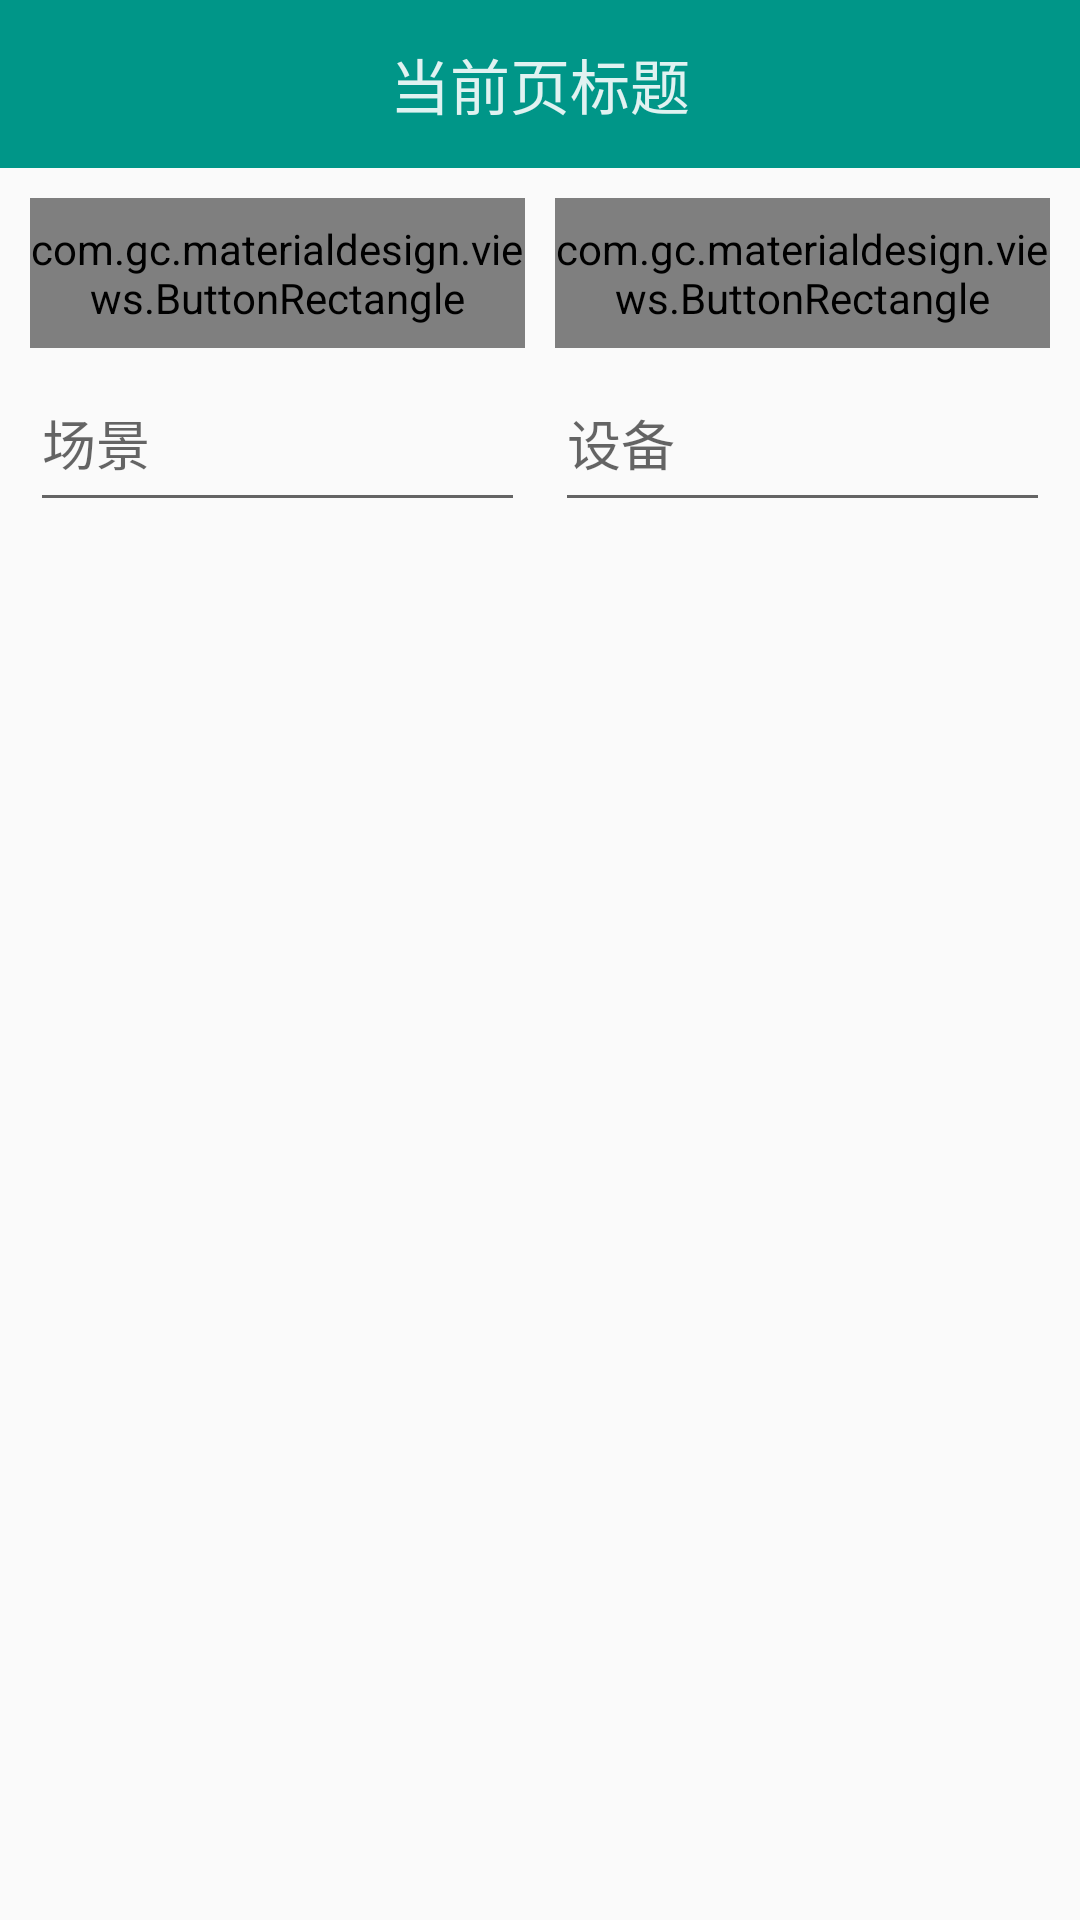

Write the Android layout XML for this screen, with the resource values it uses.
<!-- AndroidManifest.xml: application theme AppTheme -->
<!-- res/layout/activity_message.xml -->
<?xml version="1.0" encoding="utf-8"?>
<LinearLayout xmlns:android="http://schemas.android.com/apk/res/android"
              android:layout_width="match_parent"
              android:layout_height="match_parent"
              android:orientation="vertical">


    <include
        android:id="@+id/top"
        layout="@layout/include_top"
        android:layout_width="match_parent"
        android:layout_height="@dimen/top_height"
        />

    <LinearLayout
        android:layout_width="match_parent"
        android:layout_height="match_parent"
        android:orientation="vertical"
        android:padding="@dimen/activity_padding">

        <LinearLayout
            android:layout_width="match_parent"
            android:layout_height="wrap_content"
            android:orientation="horizontal">

            <com.gc.materialdesign.views.ButtonRectangle
                android:id="@+id/start_time"
                android:layout_width="0dp"
                android:layout_height="@dimen/component_height"
                android:layout_marginEnd="@dimen/activity_margin"
                android:layout_marginRight="@dimen/activity_margin"
                android:layout_weight="0.5"
                android:background="@color/button_normal_color"
                android:text="@string/log_button_start_time"
                android:textColor="@color/button_text_color"/>

            <com.gc.materialdesign.views.ButtonRectangle
                android:id="@+id/end_time"
                android:layout_width="0dp"
                android:layout_height="@dimen/component_height"
                android:layout_weight="0.5"
                android:background="@color/button_normal_color"
                android:text="@string/log_button_end_time"
                android:textColor="@color/button_text_color"/>
        </LinearLayout>

        <LinearLayout
            android:layout_width="match_parent"
            android:layout_height="wrap_content"
            android:layout_marginTop="@dimen/activity_inner_margin"
            android:orientation="horizontal">

            <AutoCompleteTextView
                android:id="@+id/scene"
                android:layout_width="0dp"
                android:layout_height="@dimen/component_height"
                android:layout_marginEnd="@dimen/activity_margin"
                android:layout_marginRight="@dimen/activity_margin"
                android:layout_weight="0.5"
                android:drawableBottom="@drawable/selector_edit_text"
                android:drawablePadding="@dimen/edit_text_drawable_padding"
                android:hint="@string/scene"
                android:textColor="@color/button_text_color"/>

            <AutoCompleteTextView
                android:id="@+id/equipment"
                android:layout_width="0dp"
                android:layout_height="@dimen/component_height"
                android:layout_weight="0.5"
                android:drawableBottom="@drawable/selector_edit_text"
                android:drawablePadding="@dimen/edit_text_drawable_padding"
                android:hint="@string/equipment"
                android:textColor="@color/button_text_color"/>
        </LinearLayout>

        <android.support.v7.widget.RecyclerView
            android:id="@+id/message_recyclerView"
            android:layout_width="match_parent"
            android:layout_height="match_parent"
            android:layout_marginTop="@dimen/activity_inner_margin"/>

    </LinearLayout>

</LinearLayout>
<!-- res/layout/include_top.xml (included above) -->
<?xml version="1.0" encoding="utf-8"?>
<RelativeLayout xmlns:android="http://schemas.android.com/apk/res/android"
                android:layout_width="match_parent"
                android:layout_height="@dimen/top_height"
                android:background="@color/colorPrimary"
                android:gravity="center_vertical"
                android:orientation="horizontal"
                android:paddingEnd="@dimen/top_padding_left"
                android:paddingLeft="@dimen/top_padding_left"
                android:paddingRight="@dimen/top_padding_right"
                android:paddingStart="@dimen/top_padding_right">

    <TextView
        android:id="@+id/top_title"
        android:layout_width="wrap_content"
        android:layout_height="wrap_content"
        android:layout_centerInParent="true"
        android:text="@string/top_current_title"
        android:textColor="@color/text_top_title_color"
        android:textSize="@dimen/text_top_title_size"/>

</RelativeLayout>
<!-- resources referenced by this layout -->
<resources>
  <color name="button_normal_color">#009688</color>
  <color name="button_text_color">#e0f2f1</color>
  <color name="colorPrimary">#009688</color>
  <color name="text_top_title_color">#e0f2f1</color>
  <dimen name="activity_inner_margin">8dp</dimen>
  <dimen name="activity_margin">10dp</dimen>
  <dimen name="activity_padding">10dp</dimen>
  <dimen name="component_height">50dp</dimen>
  <dimen name="edit_text_drawable_padding">5dp</dimen>
  <dimen name="text_top_title_size">20sp</dimen>
  <dimen name="top_height">56dp</dimen>
  <dimen name="top_padding_left">16dp</dimen>
  <dimen name="top_padding_right">16dp</dimen>
  <!-- drawable selector_edit_text (drawable) -->
  <?xml version="1.0" encoding="utf-8"?>
  <selector xmlns:android="http://schemas.android.com/apk/res/android">
  
      <item android:drawable="@drawable/shape_edit_text_divider_focused" android:state_focused="true"/>
      <item android:drawable="@drawable/shape_edit_text_divider_focused" android:state_pressed="true"/>
      <item android:drawable="@drawable/shape_edit_text_divider_focused" android:state_enabled="true"/>
  
      <item android:drawable="@drawable/shape_edit_text_divider_normal"/>
  
  </selector>
  <string name="equipment">设备</string>
  <string name="log_button_end_time">结束时间</string>
  <string name="log_button_start_time">起始时间</string>
  <string name="scene">场景</string>
  <string name="top_current_title">当前页标题</string>
  <style name="AppTheme" parent="Theme.AppCompat.Light.NoActionBar">
          
          <item name="colorPrimary">@color/colorPrimary</item>
          <item name="colorPrimaryDark">@color/colorPrimaryDark</item>
          <item name="colorAccent">@color/colorAccent</item>
      </style>
  <!-- drawable shape_edit_text_divider_focused (drawable) -->
  <?xml version="1.0" encoding="utf-8"?>
  <shape xmlns:android="http://schemas.android.com/apk/res/android">
  
      <solid android:color="@color/edit_text_divider_focused"/>
  
      <size android:height="@dimen/edit_text_divider_height"/>
  
  </shape>
  <!-- drawable shape_edit_text_divider_normal (drawable) -->
  <?xml version="1.0" encoding="utf-8"?>
  <shape xmlns:android="http://schemas.android.com/apk/res/android">
  
      <solid android:color="@color/edit_text_divider_normal"/>
  
      <size android:height="@dimen/edit_text_divider_height"/>
  
  </shape>
  <color name="colorPrimaryDark">#009688</color>
  <color name="colorAccent">#26a69a</color>
  <color name="edit_text_divider_focused">#009688</color>
  <dimen name="edit_text_divider_height">1dp</dimen>
  <color name="edit_text_divider_normal">#4db6ac</color>
</resources>
